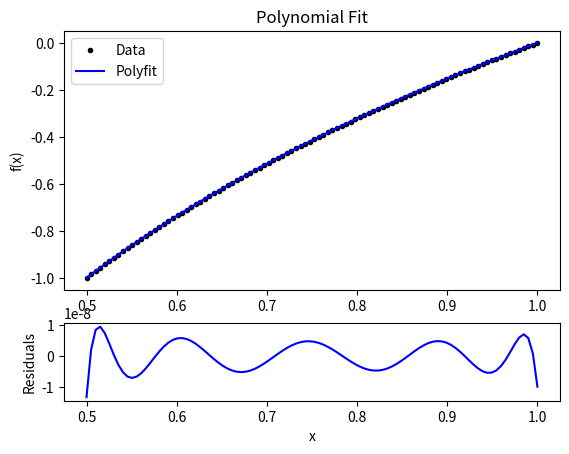
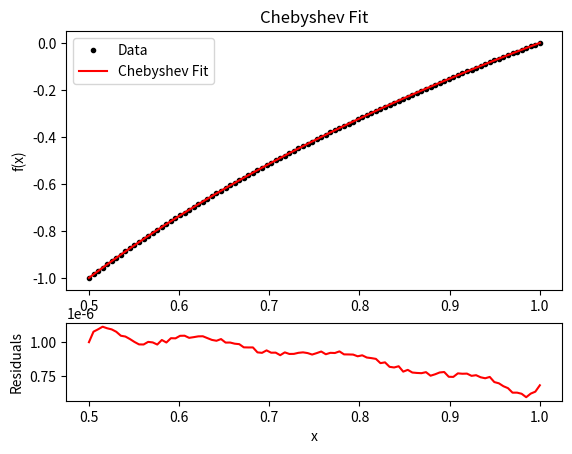

Python code for these plots, in order:
#!/usr/bin/env python3
# -*- coding: utf-8 -*-
"""
Created on Mon Sep 21 22:33:00 2020

@author: noahlefrancois
"""

import numpy as np
import matplotlib.pyplot as plt
import math


#polynomial fit for comparison
def poly_fit(x, y, n):
    """
    x, y: data points
    n: order of the polynomial fit
    
    params: parameters for the legendre polynomial fit
    fit: values of the legendre polynomial fit at each x point
    """
    params = np.polynomial.legendre.legfit(x, y, n)
    fit = np.polynomial.legendre.legval(x, params)
    
    return params, fit

#Set up the chebyshev polynomial matrix
def cheb_mat(x, n):
    """
    x: x-data
    n: order of the polynomial fit
    
    A: matrix where each column is a chebyshev polynomial using the recurrence
    relation T_{n+1} = 2xT_{n}-T_{n-1}, T_{0} = 1, T_{1} = x
    """
    #Need to rescale this from -1 to 1 to 0.5 to 1! Rescale the input x values
    x_rescaled = 0.25*x + 1
    A = np.zeros([len(x_rescaled), n])
    #T_{0} = 1
    A[:,0] = 1
    #T_{1} = x
    if n>1:
        A[:,1] = x_rescaled
    #T_{n+1} = 2xT_{n}-T_{n-1}
    for i in range(2, n):
        A[:,i] = 2*x_rescaled*A[:,i-1] - A[:,i-2]
        
    return A

#Calculate optimal chebyshev polynomial coefficients using the least squares fit
def cheb_fit(x, y, n, A):
    """
    x, y: data points
    n: order of the polynomial fit
    
    params: parameters for the chebyshev polynomial fit
    fit: values of the chebyshev polynomial fit at each x point
    """
    x = 0.25*x + 1
    d = np.matrix(y).transpose()
    [u, s, vt] = np.linalg.svd(A, full_matrices = False)
    sinv = np.matrix(np.diag(1.0/s))
    params = vt.transpose()*sinv*(u.transpose()*d)
    
    return params

#Evaluate the chebyshev polynomial that we have fit, at each x-data point
def cheb_eval(A, params):
    y_matrix = np.dot(A, params)
    
    y = np.squeeze(np.asarray(y_matrix.sum(axis=1)))
    return y
    

#Calculate the maximum error of the fit
def fit_error(y, fit):
    err = np.abs(y-fit)
    err_max = max(err)
    
    return err_max

#Calculate the root mean square error of the fit
def rms_error(y, fit):
    mse = ((y-fit)**2).mean()
    
    return np.sqrt(mse)

#Find the minimum order n needed to acheive a fit error satisfying the tolerance
def find_min_order(x, y, tol):
    #Initialize n and err
    n = 1
    err = tol + 1
    
    while err > tol:
        #Change this to chebyshev fit once it works
        """
        [params, fit] = poly_fit(xp, yp, n)
        err = fit_error(xp, yp, fit)
        """
        A = cheb_mat(xp, n)
        params = cheb_fit(xp, yp, n, A)
        y_fit = cheb_eval(A, params)
        
        err = fit_error(yp, y_fit)      
        n = n+1
    
    print('Accuracy satisfies tolerance for order ', n, ' polynomial')
    return n, err

#Define the function y = log_{2}(x) over a set of x-data points
NP = 100
xp = np.linspace(0.5,1,NP)
yp = np.log2(xp)

#Find the number of terms needed to meet the tolerance with the chebyshev fit
tol = 1e-6
n_tol, cheb_err_max = find_min_order(xp, yp, tol)

#Evaluate the cheb fit and check the error
n_cheb = n_tol
A_cheb = cheb_mat(xp, n_cheb)
params_cheb = cheb_fit(xp, yp, n_cheb, A_cheb)
y_cheb = cheb_eval(A_cheb, params_cheb)
cheb_err_rms = rms_error(yp, y_cheb)
print('Maximum error of Chebyshev fit: ', cheb_err_max)
print('RMS error of Chebyshev fit: ', cheb_err_rms)

#Calculate residuals
cheb_res = yp - y_cheb

#Evaluate the poly fit and check the error
n_poly = n_tol
[params_poly, y_poly] = poly_fit(xp, yp, n_poly)
poly_err_max = fit_error(yp, y_poly)
poly_err_rms = rms_error(yp, y_poly)
print('Maximum error of polynomial fit: ', poly_err_max)
print('RMS error of polynomial fit: ', poly_err_rms)

"""
The chebyshev fit has a higher error than the polynomial error when considering 
both the maximum error and the RMS error, by about 1 order of magnitude in each case
"""

#Calculate residuals
poly_res = yp - y_poly


#Plot the results
fig, [ax1, ax2] = plt.subplots(2, 1, gridspec_kw={'height_ratios':[1,0.3]})
ax1.plot(xp, yp, '.k', label = 'Data')
ax1.plot(xp, y_poly, 'b', label = 'Polyfit')
ax1.legend()
ax1.set_title('Polynomial Fit')
ax1.set_ylabel('f(x)')

ax2.plot(xp, poly_res, 'b')
ax2.set_ylabel('Residuals')
ax2.set_xlabel('x')


fig, [ax1, ax2] = plt.subplots(2, 1, gridspec_kw={'height_ratios':[1,0.3]})
ax1.plot(xp, yp, '.k', label = 'Data')
ax1.plot(xp, y_cheb, 'r', label = 'Chebyshev Fit')
ax1.legend()
ax1.set_title('Chebyshev Fit')
ax1.set_ylabel('f(x)')

ax2.plot(xp, cheb_res, 'r')
ax2.set_ylabel('Residuals')
ax2.set_xlabel('x')




